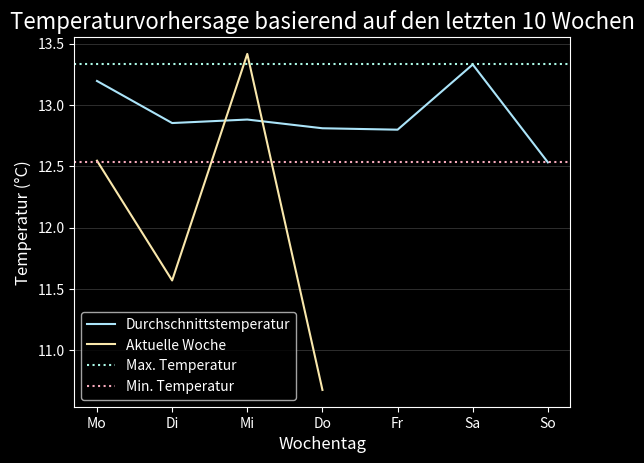

Write Python code to recreate this figure.
import numpy as np
import pandas as pd
import matplotlib.pyplot as plt

former_temperature = np.random.uniform(low=9, high=17, size=(10, 7))

# Aktuelle Temperatur (bis einschl. Donnerstag)
current_temperature = np.random.uniform(low=10, high=18, size=7)

# Setze die letzten 3 Werte auf NaN, da Fr - So noch nicht eingetroffen!
current_temperature[-3:] = np.nan

# Berechnung der Durchschnittstemperatur für jeden Wochentag
average_temperatures = np.mean(former_temperature, axis=0)

# Bestimmung des Höchst- und Tiefstwerts der Temperaturen
max_temp = np.max(average_temperatures)
min_temp = np.min(average_temperatures)

# DataFrame erstellen
days = ["Mo", "Di", "Mi", "Do", "Fr", "Sa", "So"]
df_dict = {
    "Tag": days,
    "Durchschnittstemperatur (°C)": average_temperatures
}
df = pd.DataFrame(df_dict)

# DataFrame in Konsole ausgeben
print("\nDataFrame:")
print(df)

# Plotten
plt.style.use('dark_background')
plt.figure()
plt.plot(df["Tag"], df["Durchschnittstemperatur (°C)"], label='Durchschnittstemperatur', color='#ABE4F9')
plt.plot(df["Tag"], current_temperature, label='Aktuelle Woche', color='#F9E7AB')

# Höchst- und Tiefstwerte als horizontale Linien einzeichnen
plt.axhline(y=max_temp, color='#ABF9E7', linestyle=':', label='Max. Temperatur')
plt.axhline(y=min_temp, color='#F9ABBD', linestyle=':', label='Min. Temperatur')

# Achsenbeschriftung und Titel
plt.xlabel("Wochentag", fontsize=12)
plt.ylabel("Temperatur (°C)", fontsize=12)
plt.title("Temperaturvorhersage basierend auf den letzten 10 Wochen", fontsize=16)

# Legende und Gitternetz
plt.legend()
plt.grid(axis='y', linewidth=0.5, alpha=0.25)

# Diagramm anzeigen
plt.show()

print(former_temperature)